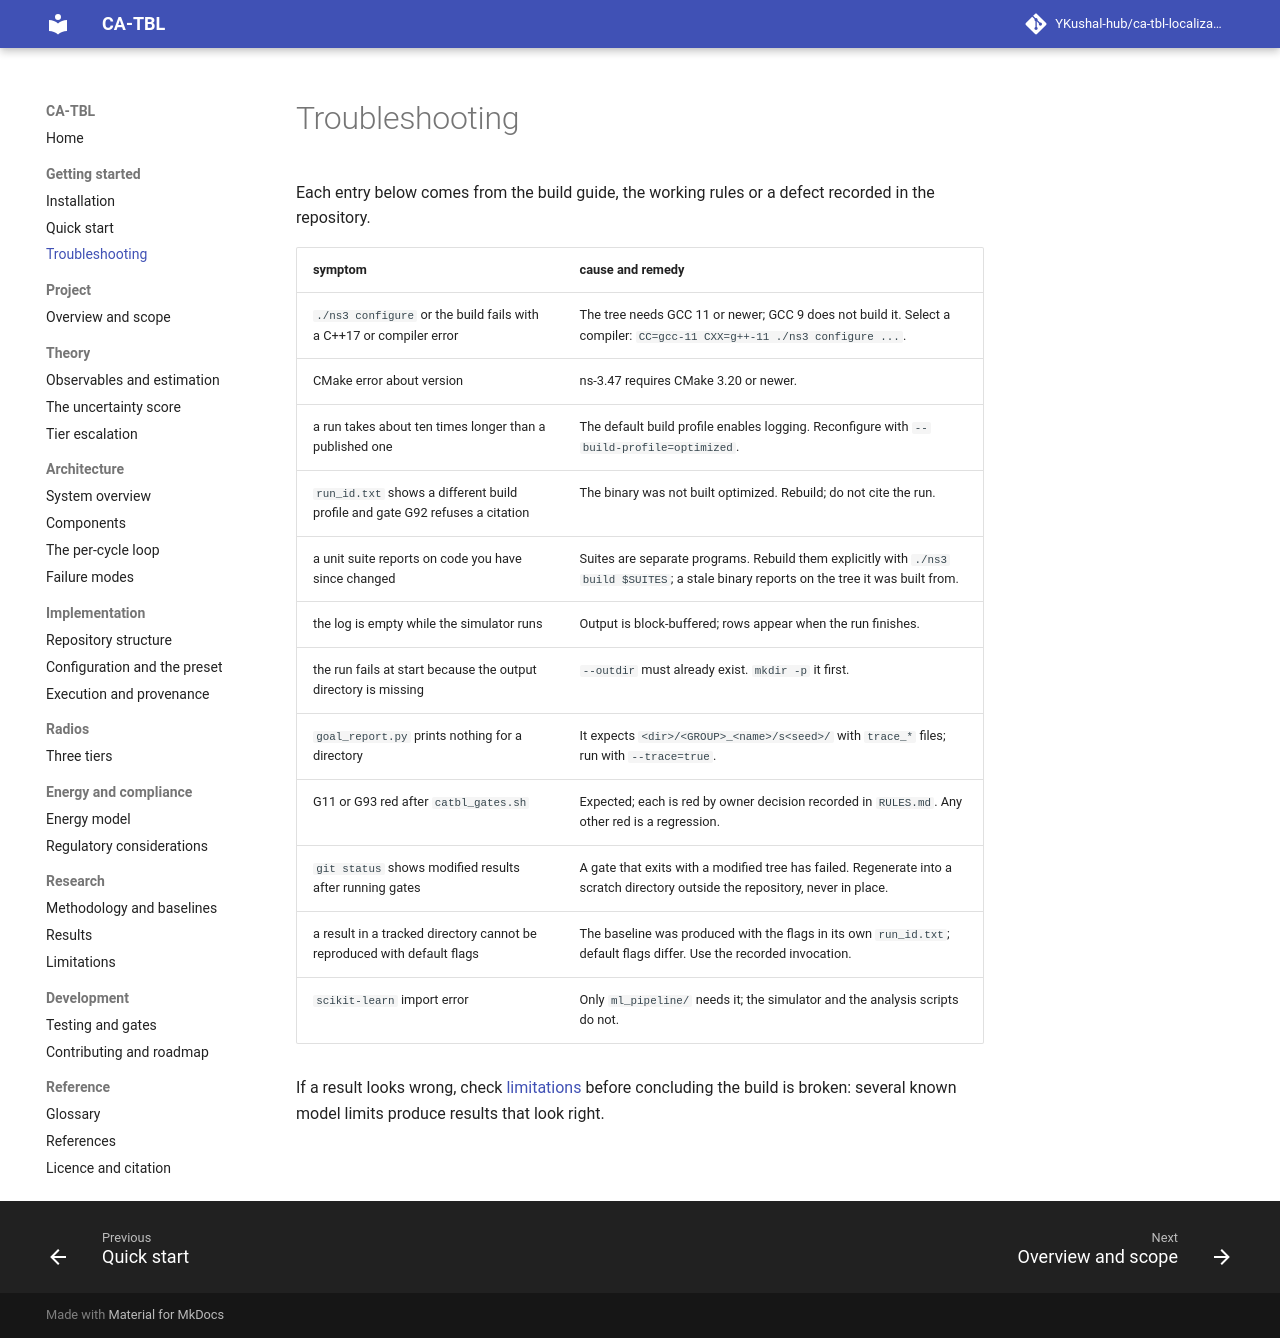

repository: YKushal-hub/ca-tbl-localization · page: getting-started/troubleshooting/index.html · generator: mkdocs

# Troubleshooting

Each entry below comes from the build guide, the working rules or a defect recorded in the repository.

| symptom | cause and remedy |
|---|---|
| `./ns3 configure` or the build fails with a C++17 or compiler error | The tree needs GCC 11 or newer; GCC 9 does not build it. Select a compiler: `CC=gcc-11 CXX=g++-11 ./ns3 configure ...`. |
| CMake error about version | ns-3.47 requires CMake 3.20 or newer. |
| a run takes about ten times longer than a published one | The default build profile enables logging. Reconfigure with `--build-profile=optimized`. |
| `run_id.txt` shows a different build profile and gate G92 refuses a citation | The binary was not built optimized. Rebuild; do not cite the run. |
| a unit suite reports on code you have since changed | Suites are separate programs. Rebuild them explicitly with `./ns3 build $SUITES`; a stale binary reports on the tree it was built from. |
| the log is empty while the simulator runs | Output is block-buffered; rows appear when the run finishes. |
| the run fails at start because the output directory is missing | `--outdir` must already exist. `mkdir -p` it first. |
| `goal_report.py` prints nothing for a directory | It expects `<dir>/<GROUP>_<name>/s<seed>/` with `trace_*` files; run with `--trace=true`. |
| G11 or G93 red after `catbl_gates.sh` | Expected; each is red by owner decision recorded in `RULES.md`. Any other red is a regression. |
| `git status` shows modified results after running gates | A gate that exits with a modified tree has failed. Regenerate into a scratch directory outside the repository, never in place. |
| a result in a tracked directory cannot be reproduced with default flags | The baseline was produced with the flags in its own `run_id.txt`; default flags differ. Use the recorded invocation. |
| `scikit-learn` import error | Only `ml_pipeline/` needs it; the simulator and the analysis scripts do not. |

If a result looks wrong, check [limitations](../research/limitations.md) before concluding the build is broken:
several known model limits produce results that look right.
